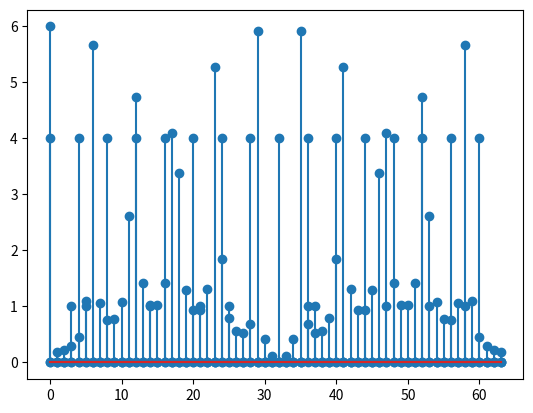

The script that saved this image:
i = 1
m = 4
print(f"{i}, {m}")
while m != 1:
    i = i + 1
    m = (m * 4) % 55
    print(f"{i}, {m}")

def gcd(m, n):
    if m < n:
        (m,n) = (n,m)
    assert m > 0
    assert n >= 0
    while n != 0:
        (m, n) = (n, m%n)
    return m

def modular_exponentiate(a, k, n): # a^k \mod n
    r = a
    m = 1
    while k != 0:
        if k%2 == 1:
            m = (m * r)%n
        k = k // 2
        r = (r * r) % n
    return m

def find_order(a, n):
    r = 1
    x = a
    while x != 1:
        x = (x * a) % n
        r = r + 1
    return r

def factor_using_order_finding(a, n):
    r = find_order(a, n)
    print(f'Order of {a} w.r.t {n} = {r}')
    if r %2 == 0:
        m = modular_exponentiate(a, r//2, n)
        return gcd(m-1, n)
    print('Bad luck: odd order')
    return 1

f = factor_using_order_finding(2, 55)
print(f'Found factor= {f}')

f = factor_using_order_finding(6, 55)
print(f'Found factor= {f}')

f = factor_using_order_finding(16, 55)
print(f'Found factor= {f}')

n = 3589
a = 75
f = factor_using_order_finding(a, n)
print(f'Found factor= {f}')


n = 758717
a = 5
f = factor_using_order_finding(a, n)
print(f'Found factor= {f}')


n = 758717
a = 1998
f = factor_using_order_finding(a, n)
print(f'Found factor= {f}')


from numpy.fft import fft
from matplotlib import pyplot as plt
values= [5, 21,37, 53]
initial_super_position = [1 if j in values else 0 for j in range(64)]
plt.stem(initial_super_position)

fft_values = fft(initial_super_position, 64)
plt.stem([abs(x) for x in fft_values])

from numpy.fft import fft
from matplotlib import pyplot as plt
values= [3, 14, 25, 36, 47, 58]
initial_super_position = [1 if j in values else 0 for j in range(64)]
plt.stem(initial_super_position)

fft_values = fft(initial_super_position, 64)
plt.stem([abs(x) for x in fft_values])

